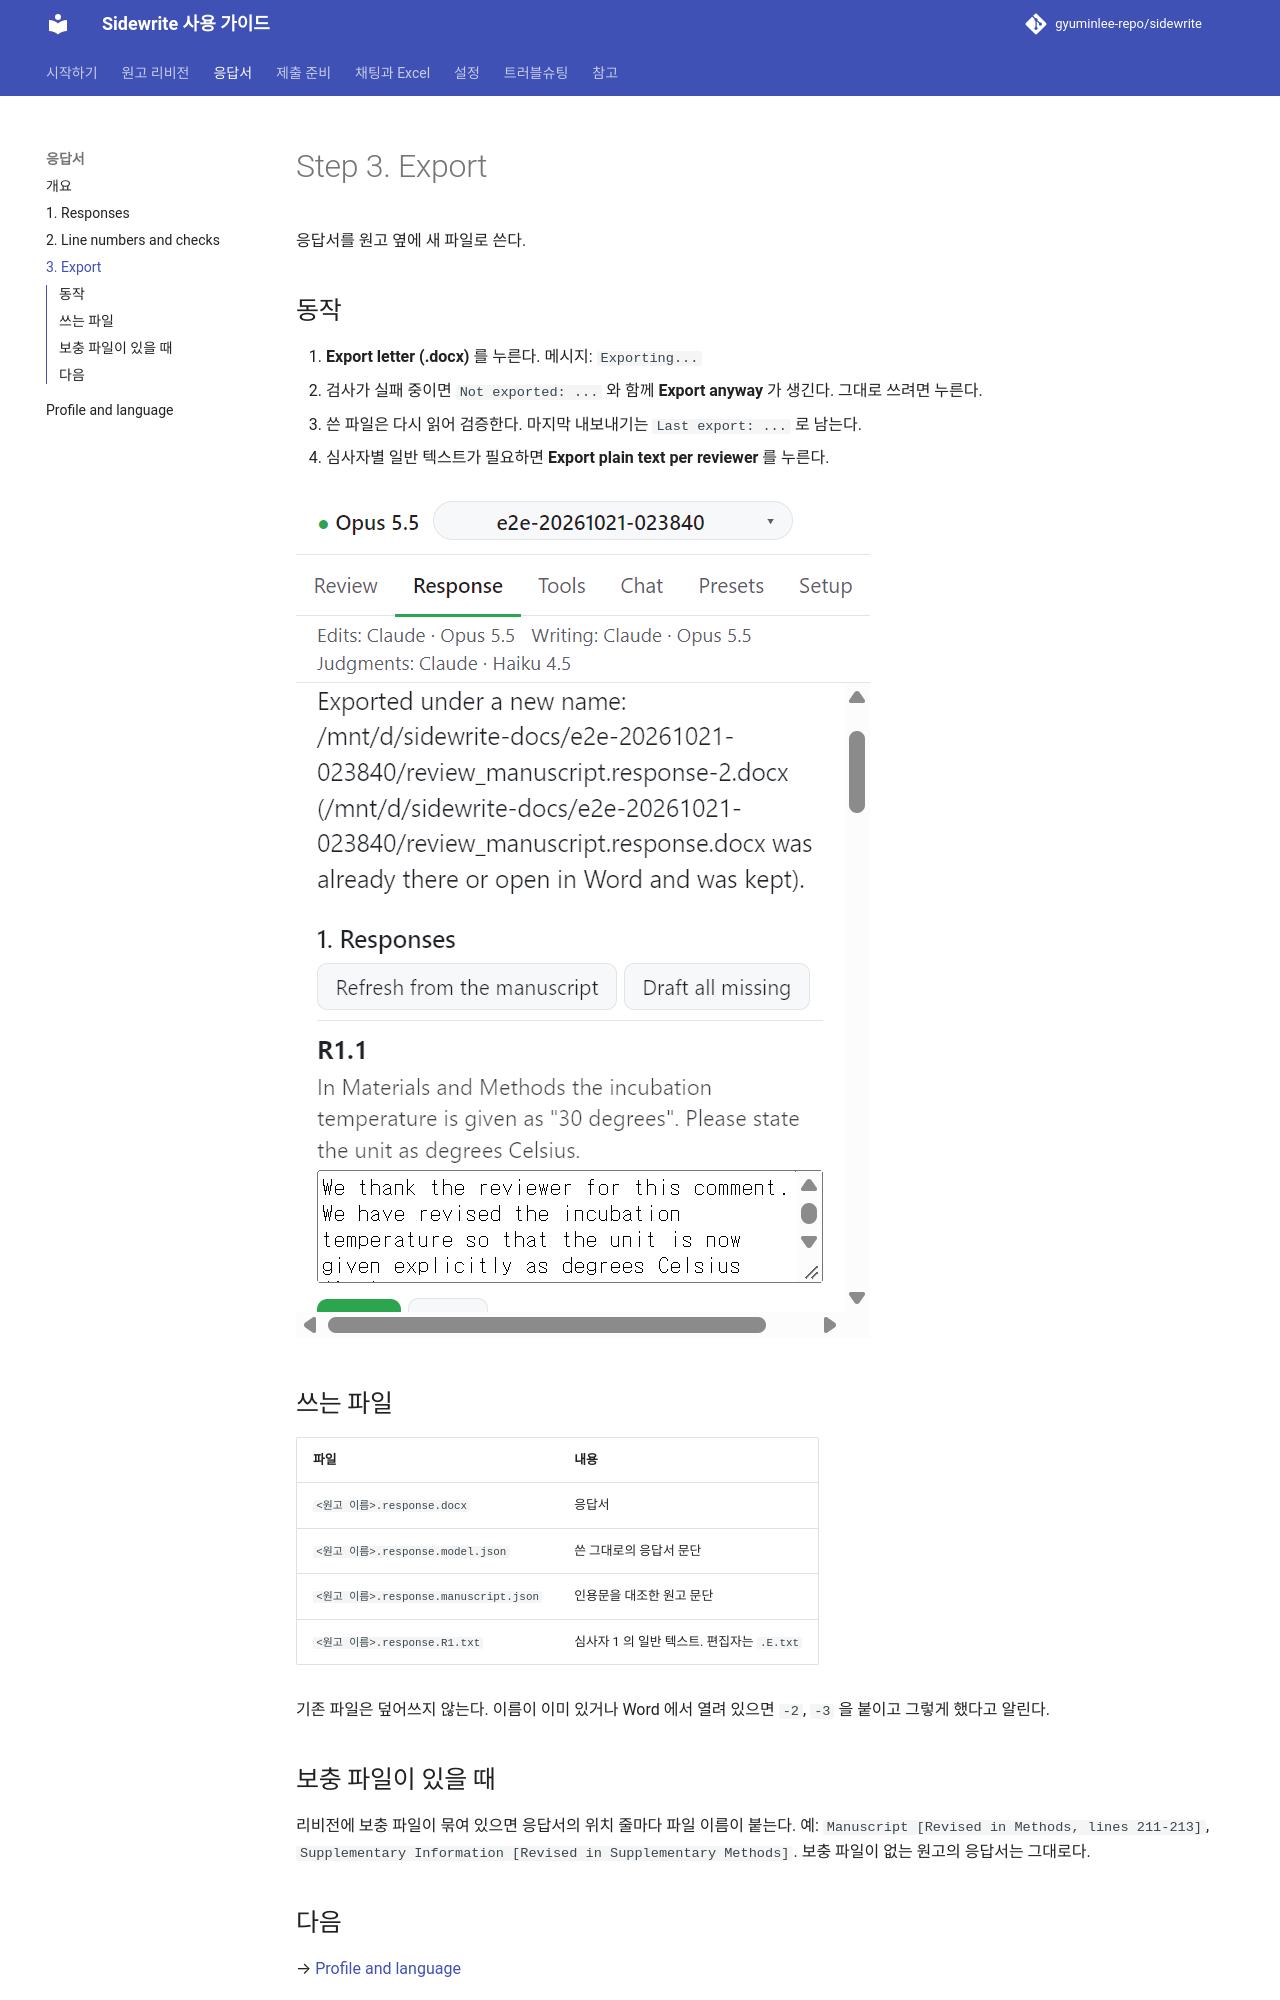

repository: gyuminlee-repo/sidewrite · page: response/03-export/index.html · generator: mkdocs

# Step 3. Export

응답서를 원고 옆에 새 파일로 쓴다.

## 동작

1. **Export letter (.docx)** 를 누른다. 메시지: `Exporting...`
2. 검사가 실패 중이면 `Not exported: ...` 와 함께 **Export anyway** 가 생긴다. 그대로 쓰려면 누른다.
3. 쓴 파일은 다시 읽어 검증한다. 마지막 내보내기는 `Last export: ...` 로 남는다.
4. 심사자별 일반 텍스트가 필요하면 **Export plain text per reviewer** 를 누른다.

![Export 뒤 저장된 응답서 파일 줄](../images/guide/response-export.png)

## 쓰는 파일

| 파일                                   | 내용                                       |
| -------------------------------------- | ------------------------------------------ |
| `<원고 이름>.response.docx`            | 응답서                                     |
| `<원고 이름>.response.model.json`      | 쓴 그대로의 응답서 문단                    |
| `<원고 이름>.response.manuscript.json` | 인용문을 대조한 원고 문단                  |
| `<원고 이름>.response.R1.txt`          | 심사자 1 의 일반 텍스트. 편집자는 `.E.txt` |

기존 파일은 덮어쓰지 않는다. 이름이 이미 있거나 Word 에서 열려 있으면 `-2`, `-3` 을 붙이고 그렇게 했다고 알린다.

## 보충 파일이 있을 때

리비전에 보충 파일이 묶여 있으면 응답서의 위치 줄마다 파일 이름이 붙는다. 예: `Manuscript [Revised in Methods, lines 211-213]`, `Supplementary Information [Revised in Supplementary Methods]`. 보충 파일이 없는 원고의 응답서는 그대로다.
